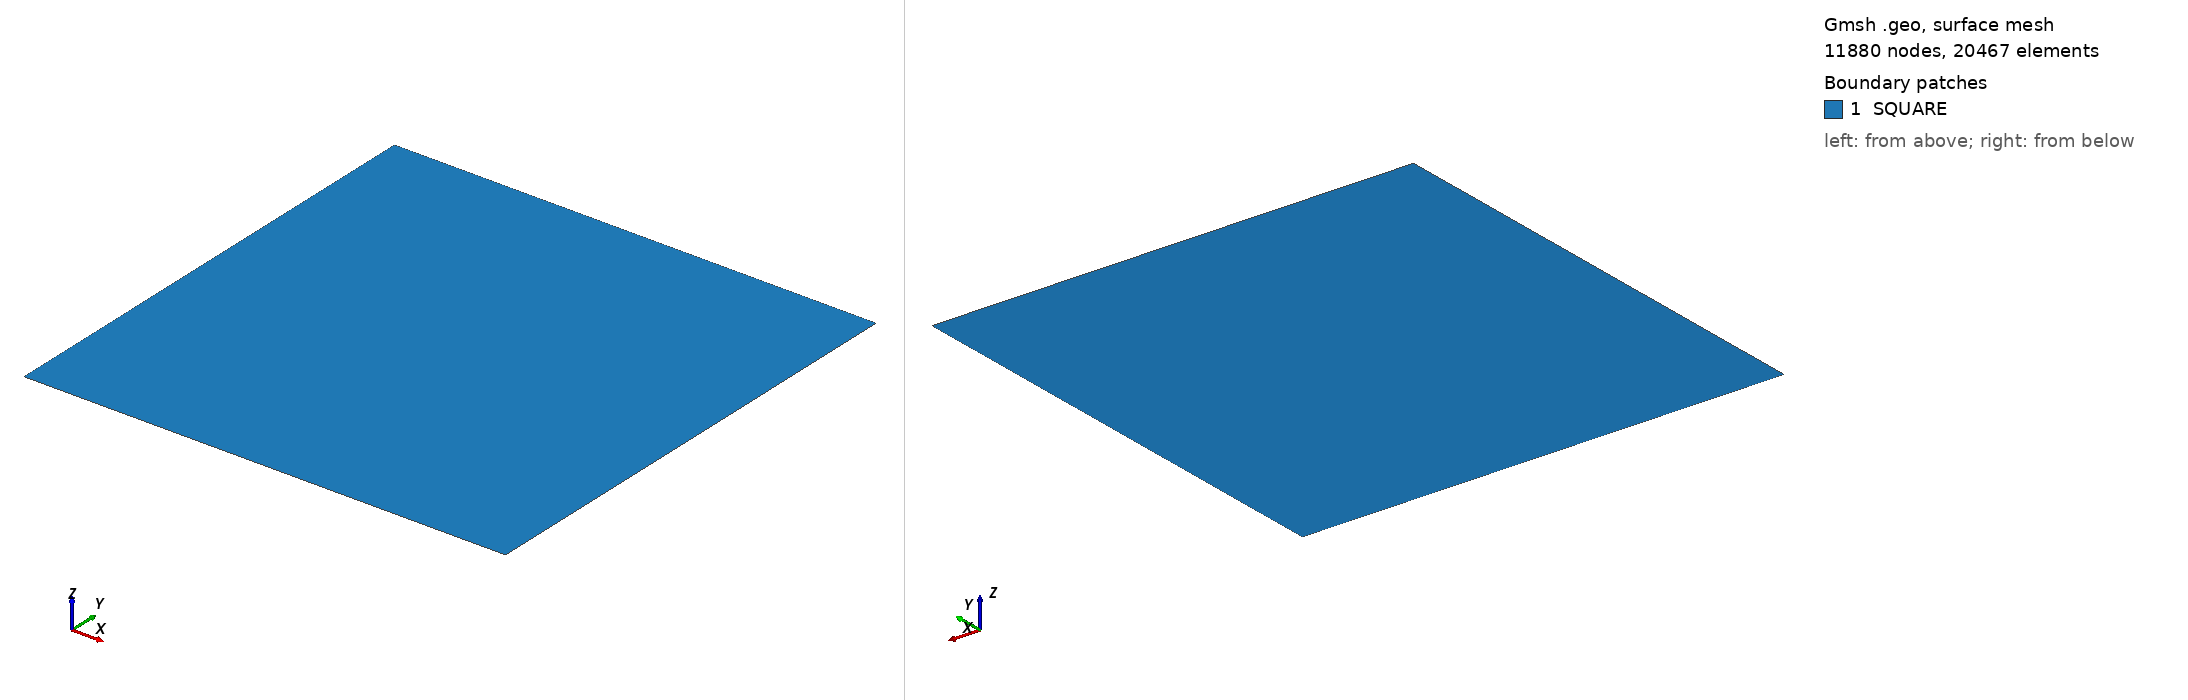

Gmsh geometry script, surface-meshed: 11880 nodes, 20467 surface elements. Boundary patches (legend numbers): 1 SQUARE. Left view from above one corner, right view from below the opposite corner. Legend entries are the model's physical surfaces. The drawing asked Gmsh for element sizes between 1% and 20% of the model's largest extent; the script's own settings can give other sizes.

=== mixed.geo (drawn) ===
//+
Point(1) = {0, 0, 0, 1.0};
//+
Point(2) = {1, 0, 0, 1.0};
//+
Point(3) = {1, 1, 0, 1.0};
//+
Point(4) = {0, 1, 0, 1.0};
//+
Point(5) = {0.25, 0.25, 0, 1.0};
//+
Point(6) = {0.75, 0.25, 0, 1.0};
//+
Point(7) = {0.75, 0.75, 0, 1.0};
//+
Point(8) = {0.25, 0.75, 0, 1.0};
//+
Line(1) = {1, 2};
//+
Line(2) = {2, 3};
//+
Line(3) = {3, 4};
//+
Line(4) = {4, 1};
//+
Line(5) = {5, 6};
//+
Line(6) = {6, 7};
//+
Line(7) = {7, 8};
//+
Line(8) = {8, 5};
//+
Curve Loop(1) = {3, 4, 1, 2};
//+
Curve Loop(2) = {7, 8, 5, 6};
//+
Plane Surface(1) = {1, 2};
//+
Plane Surface(2) = {2};
//+
Physical Point("NODE", 9) = {1};
//+
Physical Curve("TOP", 10) = {3};
//+
Physical Curve("BOTTOM", 11) = {1};
//+
Physical Curve("LEFT", 12) = {4};
//+
Physical Curve("RIGHT", 13) = {2};
//+
Physical Surface("SQUARE", 14) = {1, 2};
//+
// Transfinite Curve {3, 4, 1, 2, 6, 7, 8, 5} = 61 Using Progression 1;
//+
Transfinite Curve {3, 4, 1, 2} = 101 Using Progression 1;
//+
Transfinite Curve {6, 7, 8, 5} = 51 Using Progression 1;
//+
Recombine Surface {2};
